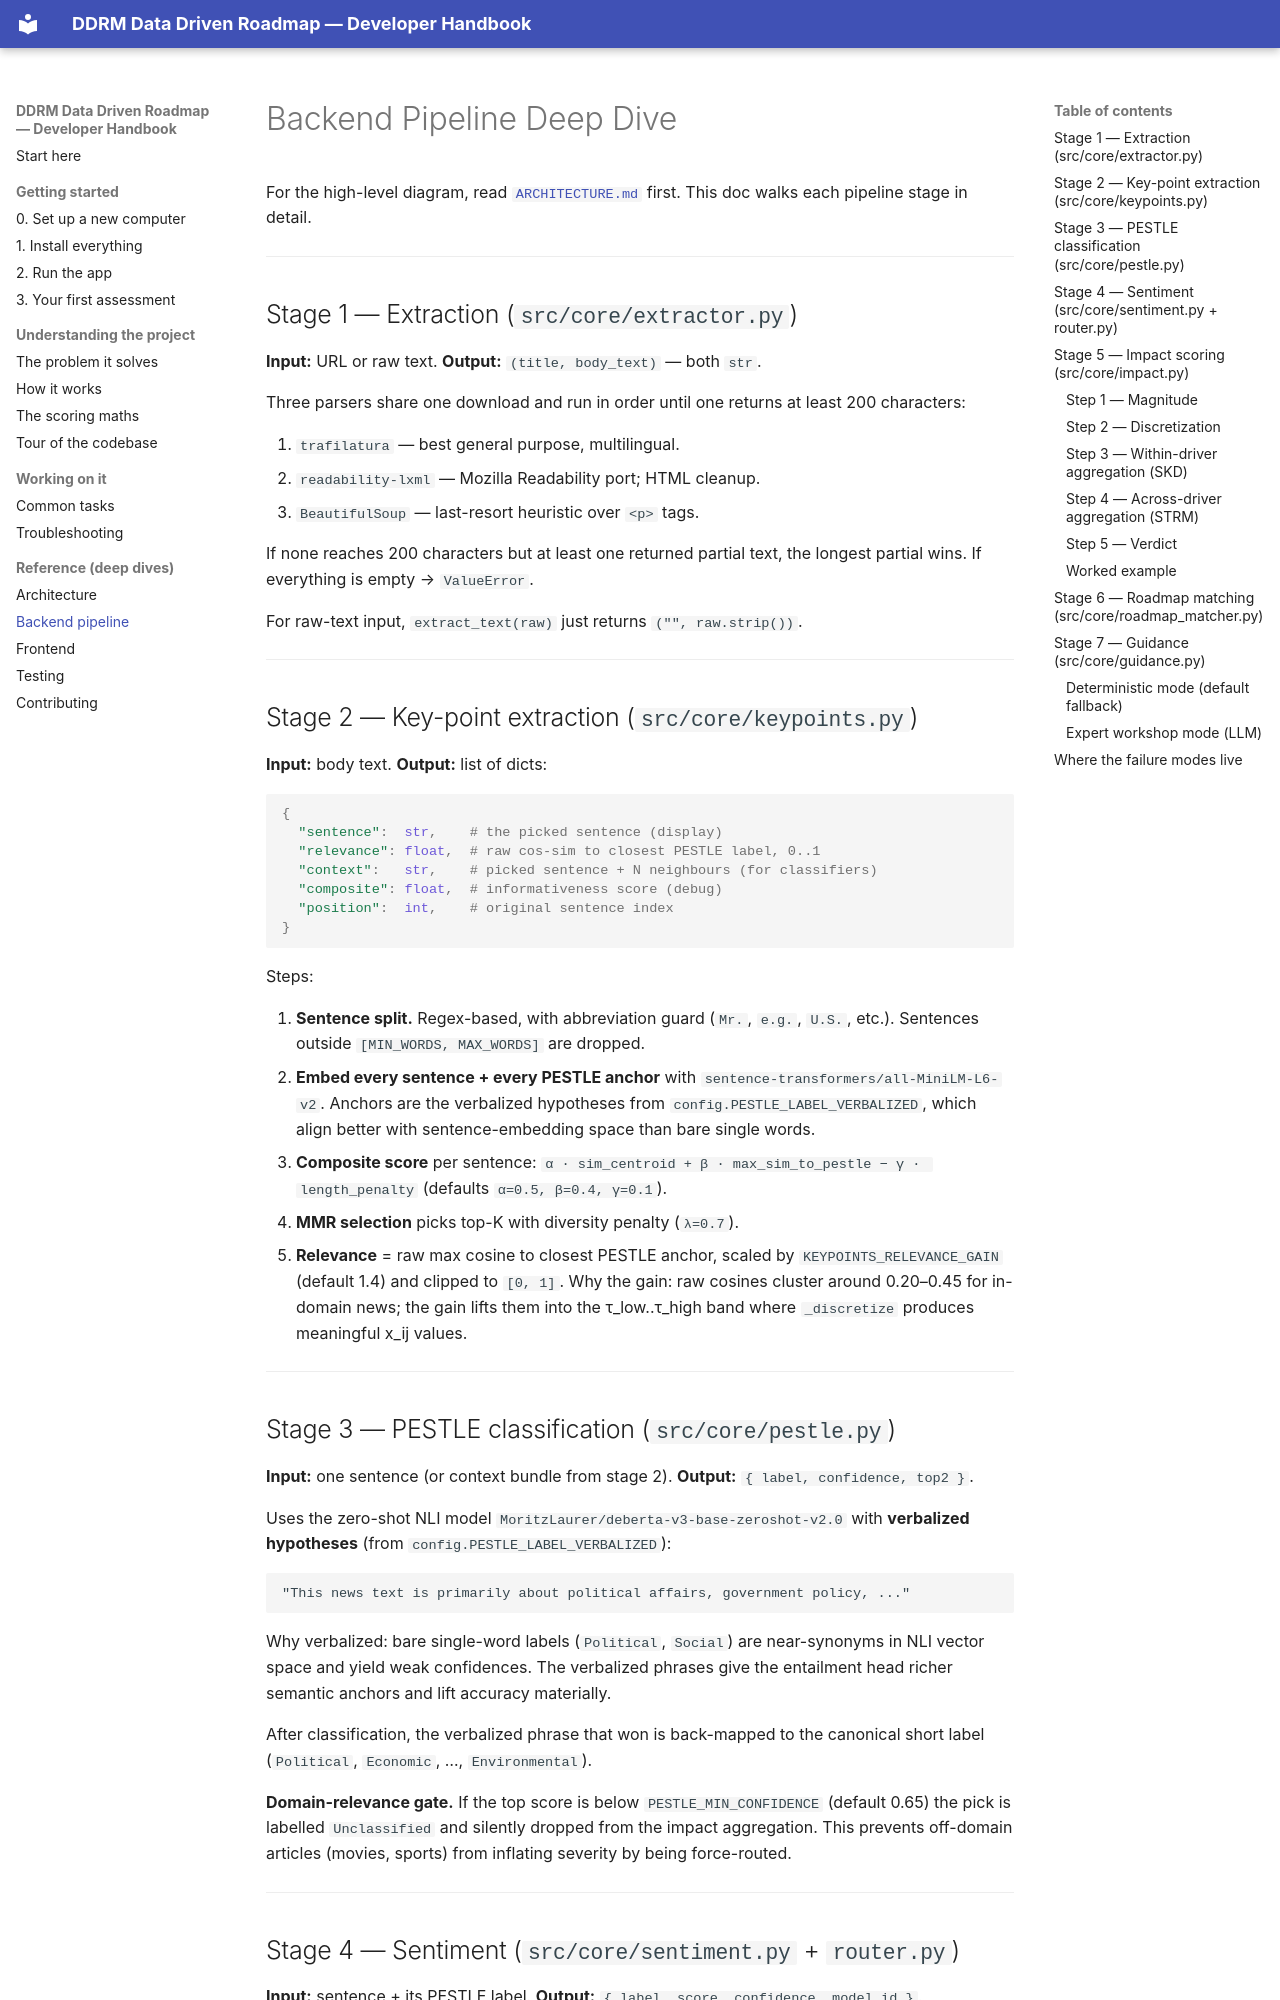

repository: krichpapath/data_driven_roadmap · page: PIPELINE/index.html · generator: mkdocs

# Backend Pipeline Deep Dive

For the high-level diagram, read [`ARCHITECTURE.md`](ARCHITECTURE.md) first.
This doc walks each pipeline stage in detail.

---

## Stage 1 — Extraction (`src/core/extractor.py`)

**Input:** URL or raw text.
**Output:** `(title, body_text)` — both `str`.

Three parsers share one download and run in order until one returns at least 200 characters:

1. `trafilatura` — best general purpose, multilingual.
2. `readability-lxml` — Mozilla Readability port; HTML cleanup.
3. `BeautifulSoup` — last-resort heuristic over `<p>` tags.

If none reaches 200 characters but at least one returned partial text, the longest partial
wins. If everything is empty → `ValueError`.

For raw-text input, `extract_text(raw)` just returns `("", raw.strip())`.

---

## Stage 2 — Key-point extraction (`src/core/keypoints.py`)

**Input:** body text.
**Output:** list of dicts:

```python
{
  "sentence":  str,    # the picked sentence (display)
  "relevance": float,  # raw cos-sim to closest PESTLE label, 0..1
  "context":   str,    # picked sentence + N neighbours (for classifiers)
  "composite": float,  # informativeness score (debug)
  "position":  int,    # original sentence index
}
```

Steps:

1. **Sentence split.** Regex-based, with abbreviation guard
   (`Mr.`, `e.g.`, `U.S.`, etc.). Sentences outside `[MIN_WORDS, MAX_WORDS]` are
   dropped.
2. **Embed every sentence + every PESTLE anchor** with
   `sentence-transformers/all-MiniLM-L6-v2`. Anchors are the verbalized
   hypotheses from `config.PESTLE_LABEL_VERBALIZED`, which align better with
   sentence-embedding space than bare single words.
3. **Composite score** per sentence:
   `α · sim_centroid + β · max_sim_to_pestle − γ · length_penalty`
   (defaults `α=0.5, β=0.4, γ=0.1`).
4. **MMR selection** picks top-K with diversity penalty (`λ=0.7`).
5. **Relevance** = raw max cosine to closest PESTLE anchor, scaled by
   `KEYPOINTS_RELEVANCE_GAIN` (default 1.4) and clipped to `[0, 1]`. Why the
   gain: raw cosines cluster around 0.20–0.45 for in-domain news; the gain
   lifts them into the τ_low..τ_high band where `_discretize` produces
   meaningful x_ij values.

---
